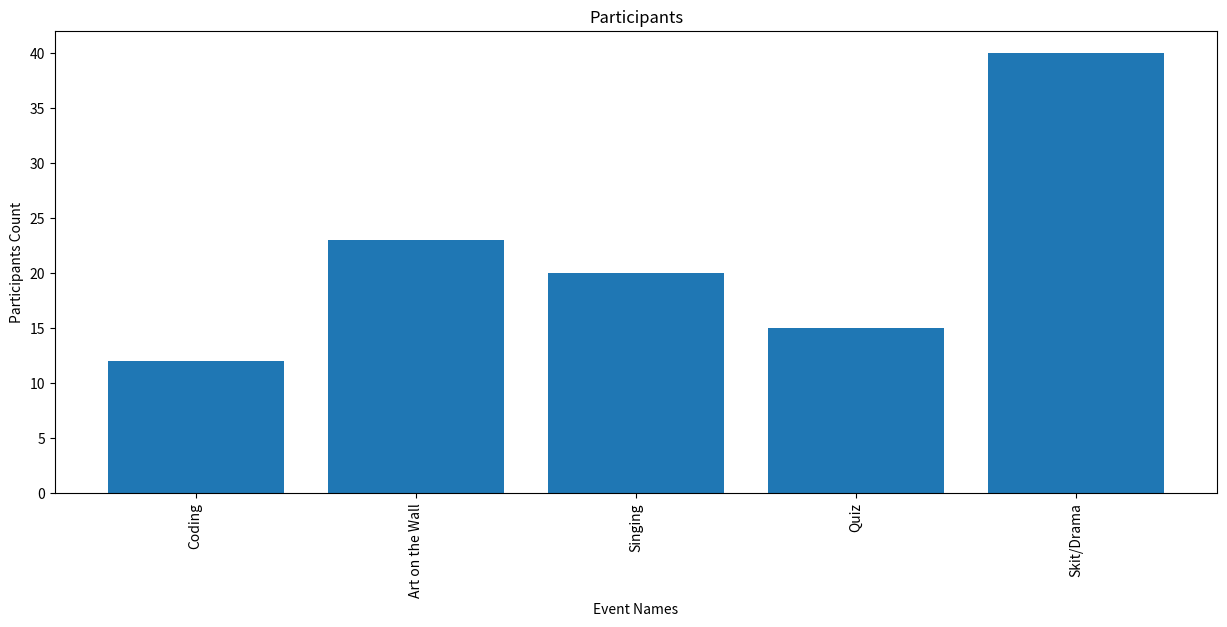

Here is the Python script that generated this plot:
import matplotlib.pyplot as plots
events = ["Coding", "Art on the Wall","Singing","Quiz","Skit/Drama"]
counts= [12,23,20,15,40]
plots.figure(figsize=(15,6))
plots.xticks(rotation="vertical",size=10)
plots.bar(events,counts)
plots.title("Participants")
plots.xlabel("Event Names")
plots.ylabel("Participants Count")
plots.show()